Labelled photos from "split", an image-classification folder in binetouwahab/smart_waste_images. The possible labels are: cardboard, glass, metal, paper, plastic, trash.

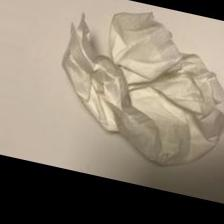
Label: trash

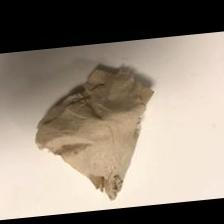
Label: trash

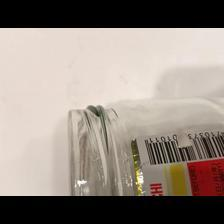
Label: glass

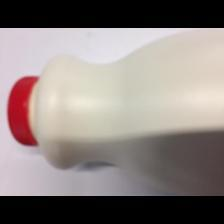
Label: plastic

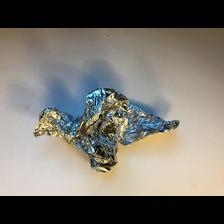
Label: metal

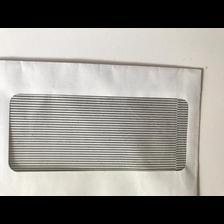
Label: paper
